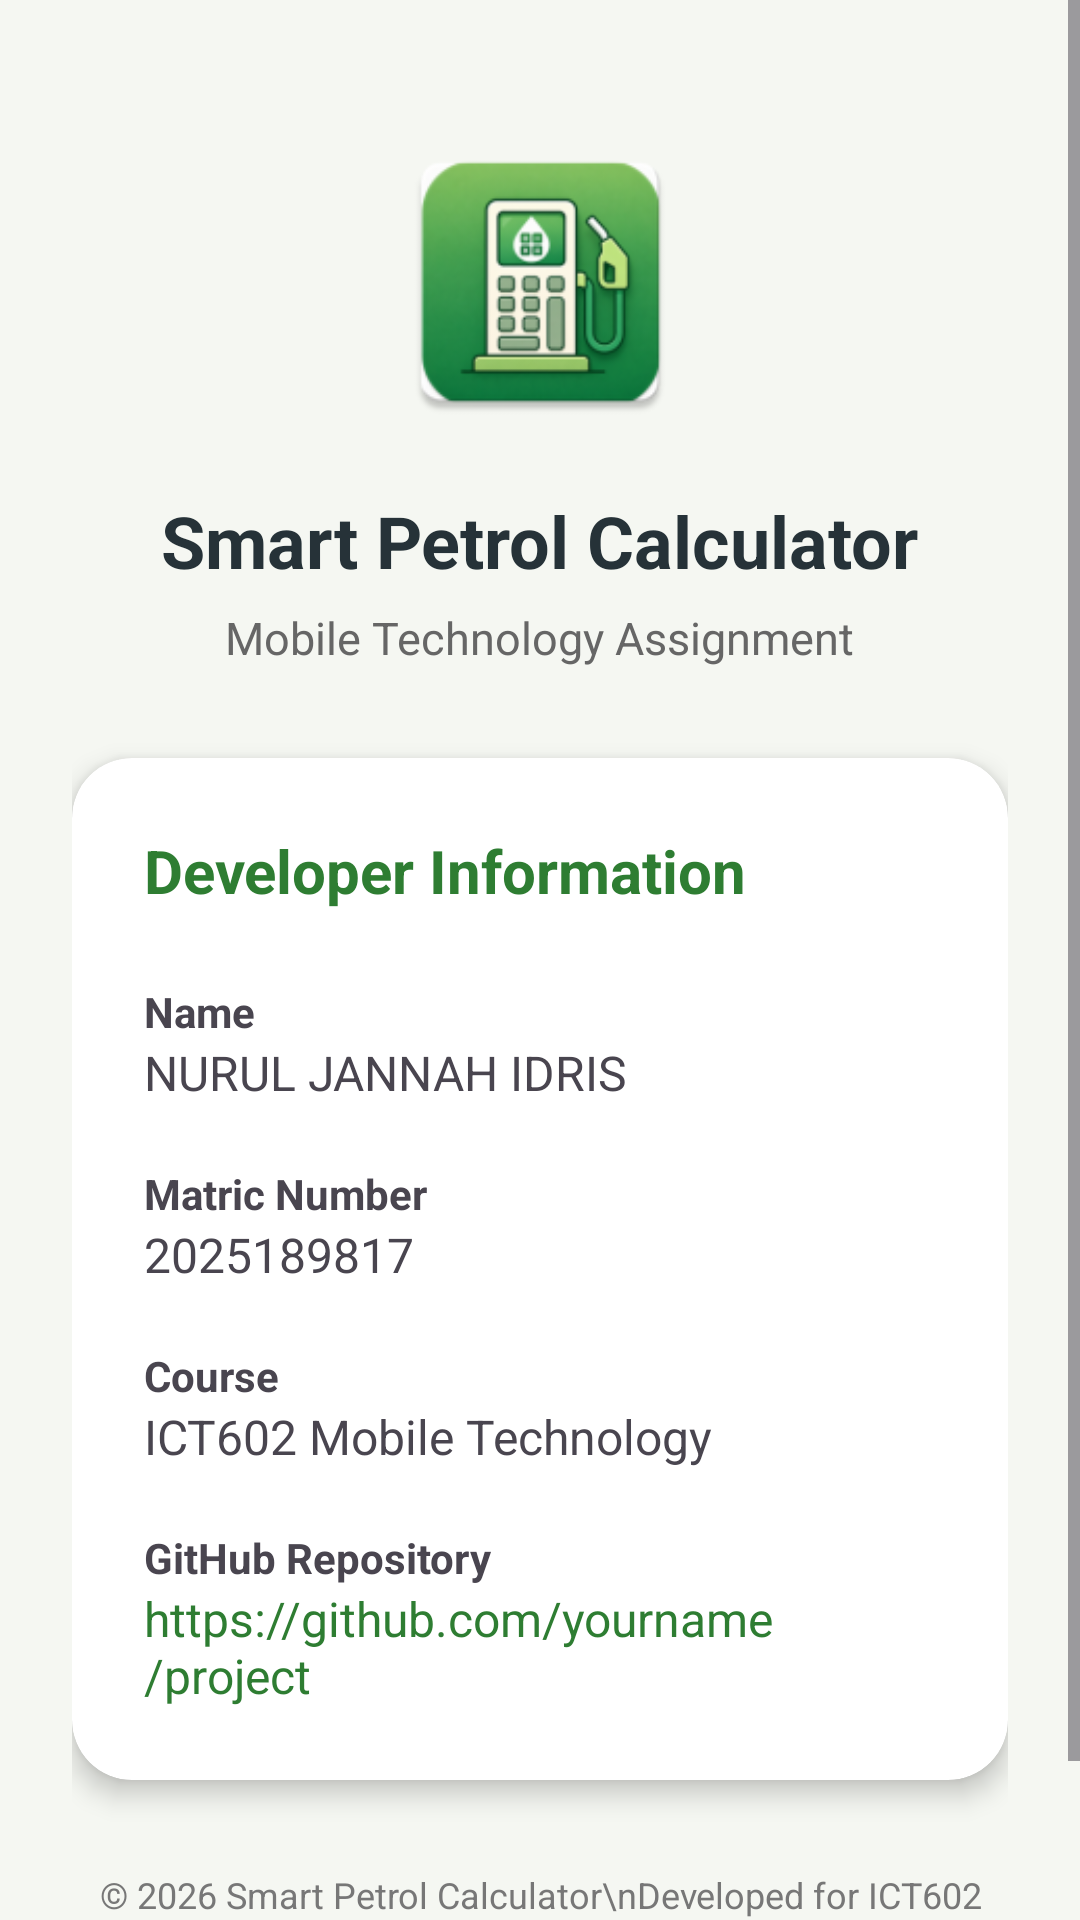

Write the Android layout XML for this screen, with the resource values it uses.
<!-- AndroidManifest.xml: application theme Theme.SmartPetrolCalculator -->
<!-- res/layout/fragment_about.xml -->
<?xml version="1.0" encoding="utf-8"?>
<ScrollView
    xmlns:android="http://schemas.android.com/apk/res/android"
    xmlns:app="http://schemas.android.com/apk/res-auto"
    android:layout_width="match_parent"
    android:layout_height="match_parent"
    android:background="@color/background">

    <LinearLayout
        android:layout_width="match_parent"
        android:layout_height="wrap_content"
        android:orientation="vertical"
        android:padding="24dp"
        android:gravity="center_horizontal">

        

        <ImageView
            android:id="@+id/imgLogo"
            android:layout_width="100dp"
            android:layout_height="100dp"
            android:src="@mipmap/ic_launcher"
            android:layout_marginTop="20dp"/>

        

        <TextView
            android:layout_width="wrap_content"
            android:layout_height="wrap_content"
            android:layout_marginTop="20dp"
            android:text="Smart Petrol Calculator"
            android:textSize="24sp"
            android:textStyle="bold"
            android:textColor="@color/black"/>

        <TextView
            android:layout_width="wrap_content"
            android:layout_height="wrap_content"
            android:layout_marginTop="6dp"
            android:text="Mobile Technology Assignment"
            android:textSize="15sp"
            android:textColor="#666666"/>

        

        <androidx.cardview.widget.CardView
            android:layout_width="match_parent"
            android:layout_height="wrap_content"
            android:layout_marginTop="30dp"
            app:cardCornerRadius="20dp"
            app:cardElevation="5dp"
            app:cardBackgroundColor="@color/cardColor">

            <LinearLayout
                android:layout_width="match_parent"
                android:layout_height="wrap_content"
                android:orientation="vertical"
                android:padding="24dp">

                <TextView
                    android:layout_width="wrap_content"
                    android:layout_height="wrap_content"
                    android:text="Developer Information"
                    android:textSize="20sp"
                    android:textStyle="bold"
                    android:textColor="@color/colorPrimary"/>

                

                <TextView
                    android:layout_width="wrap_content"
                    android:layout_height="wrap_content"
                    android:layout_marginTop="24dp"
                    android:text="Name"
                    android:textStyle="bold"/>

                <TextView
                    android:id="@+id/txtName"
                    android:layout_width="wrap_content"
                    android:layout_height="wrap_content"
                    android:text="NURUL JANNAH IDRIS"
                    android:textSize="16sp"/>

                

                <TextView
                    android:layout_width="wrap_content"
                    android:layout_height="wrap_content"
                    android:layout_marginTop="20dp"
                    android:text="Matric Number"
                    android:textStyle="bold"/>

                <TextView
                    android:id="@+id/txtMatric"
                    android:layout_width="wrap_content"
                    android:layout_height="wrap_content"
                    android:text="2025189817"
                    android:textSize="16sp"/>

                

                <TextView
                    android:layout_width="wrap_content"
                    android:layout_height="wrap_content"
                    android:layout_marginTop="20dp"
                    android:text="Course"
                    android:textStyle="bold"/>

                <TextView
                    android:id="@+id/txtCourse"
                    android:layout_width="wrap_content"
                    android:layout_height="wrap_content"
                    android:text="ICT602 Mobile Technology"
                    android:textSize="16sp"/>

                

                <TextView
                    android:layout_width="wrap_content"
                    android:layout_height="wrap_content"
                    android:layout_marginTop="20dp"
                    android:text="GitHub Repository"
                    android:textStyle="bold"/>

                <TextView
                    android:id="@+id/txtGithub"
                    android:layout_width="wrap_content"
                    android:layout_height="wrap_content"
                    android:text="https://github.com/yourname/project"
                    android:textSize="16sp"
                    android:textColor="@color/colorPrimary"/>

            </LinearLayout>

        </androidx.cardview.widget.CardView>

        <TextView
            android:layout_width="wrap_content"
            android:layout_height="wrap_content"
            android:layout_marginTop="30dp"
            android:layout_marginBottom="20dp"
            android:text="© 2026 Smart Petrol Calculator\nDeveloped for ICT602 Mobile Technology Assignment."
            android:textColor="#777777"
            android:textSize="12sp"
            android:gravity="center"
            android:textAlignment="center"/>
    </LinearLayout>

</ScrollView>
<!-- resources referenced by this layout -->
<resources>
  <color name="background">#F5F7F2</color>
  <color name="black">#263238</color>
  <color name="cardColor">#FFFFFF</color>
  <color name="colorPrimary">#2E7D32</color>
  <!-- mipmap ic_launcher: webp bitmap (mipmap-hdpi, 4614 bytes) -->
  <style name="Theme.SmartPetrolCalculator" parent="Base.Theme.SmartPetrolCalculator" />
  <style name="Base.Theme.SmartPetrolCalculator" parent="Theme.Material3.Light.NoActionBar">
  
          
          <item name="colorPrimary">@color/colorPrimary</item>
          <item name="colorPrimaryContainer">@color/colorPrimaryDark</item>
  
          
          <item name="colorSecondary">@color/colorAccent</item>
  
          
          <item name="android:statusBarColor">@color/white</item>
  
          
          <item name="android:windowLightStatusBar">true</item>
  
      </style>
  <color name="colorPrimaryDark">#1B5E20</color>
  <color name="colorAccent">#66BB6A</color>
  <color name="white">#FFFFFF</color>
</resources>
